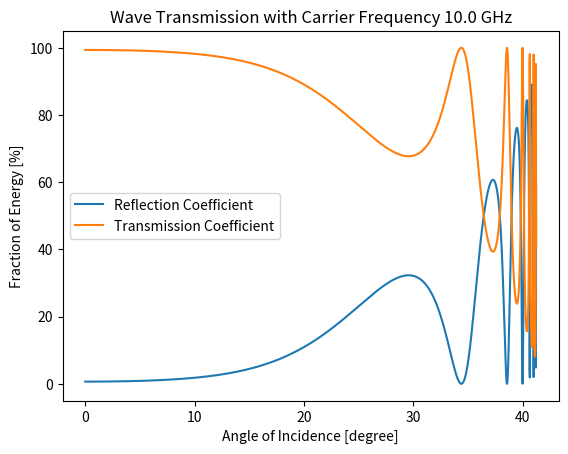

The matplotlib source for this figure: (Note: this script raises an exception after producing the figure.)
"""
This program plots the fraction of energy in transmitted
versus reflective wave as you change angle and d
for proplem 7.3 in jackson electrodynamics book
"""

import numpy as np
from scipy.constants import c
import matplotlib.pyplot as plt

def R(alpha, beta):
    return ( ( 1 - alpha**2 )**2 * np.sin(beta)**2 ) / ( 4*alpha**2 * np.cos(beta)**2 + (1 + alpha**2)**2 * np.sin(beta)**2 )

def T(alpha, beta):
    return 4*alpha**2 / ( 4*alpha**2 * np.cos(beta)**2 + (1 + alpha**2)**2 * np.sin(beta)**2 )

def alpha(n, i):
    return np.sqrt(1 - n**2 * np.sin(i)**2)/(n*np.cos(i))

def beta(n, i, d, fc):
    return (fc * d / c) / np.sqrt(1 - n**2 * np.sin(i)**2)


# define the units which define the scenario
d = 0.1 # 1 unitless
n = 1.5
fc = 10E9

i_tot_refl = np.arcsin(1/n)

i_range = np.linspace(0.00001, i_tot_refl-0.01, 2000)

alphas = alpha(n, i_range)
betas = beta(n, i_range, d, fc)

R_coeffs = R(alphas, betas)
T_coeffs = T(alphas, betas)


print(f"The angle of total reflection is {np.rad2deg(i_tot_refl)}")

plt.plot(np.rad2deg(i_range), R_coeffs*100, label="Reflection Coefficient")
plt.plot(np.rad2deg(i_range), T_coeffs*100, label="Transmission Coefficient")
plt.title(f"Wave Transmission with Carrier Frequency {fc/1E9} GHz")
plt.ylabel("Fraction of Energy [%]")
plt.xlabel("Angle of Incidence [degree]")
plt.legend()
plt.savefig("plots/p3.png")
